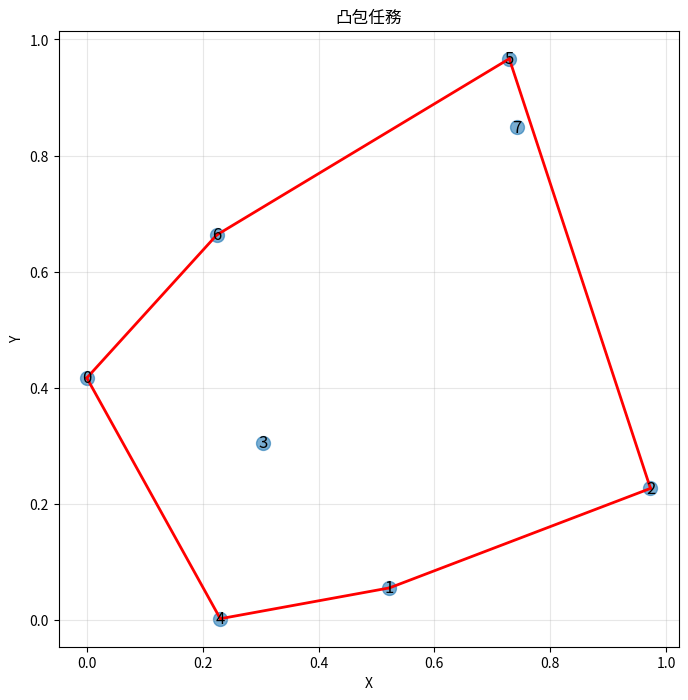
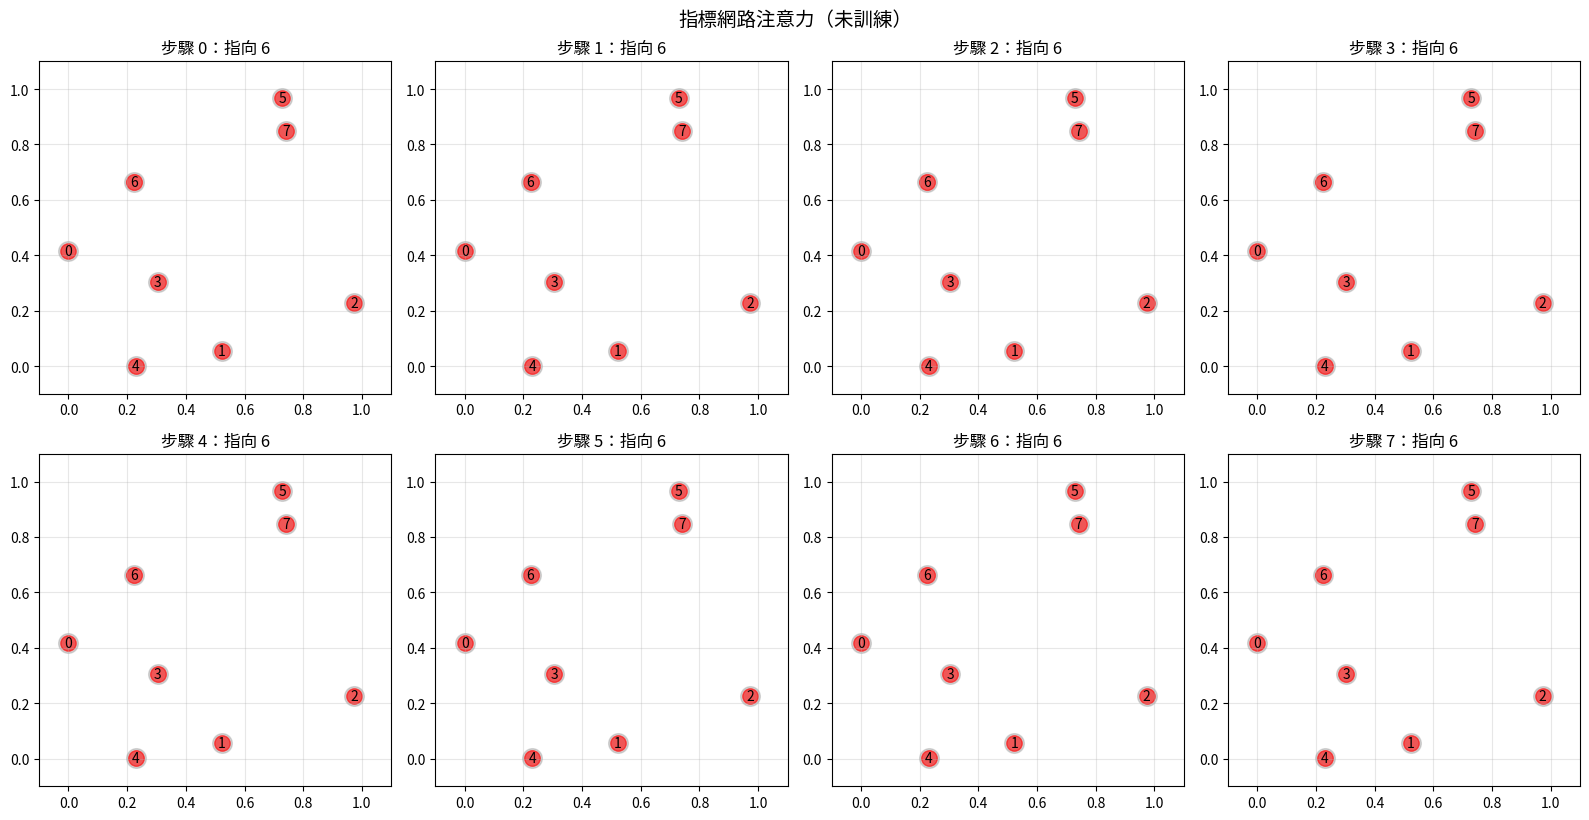
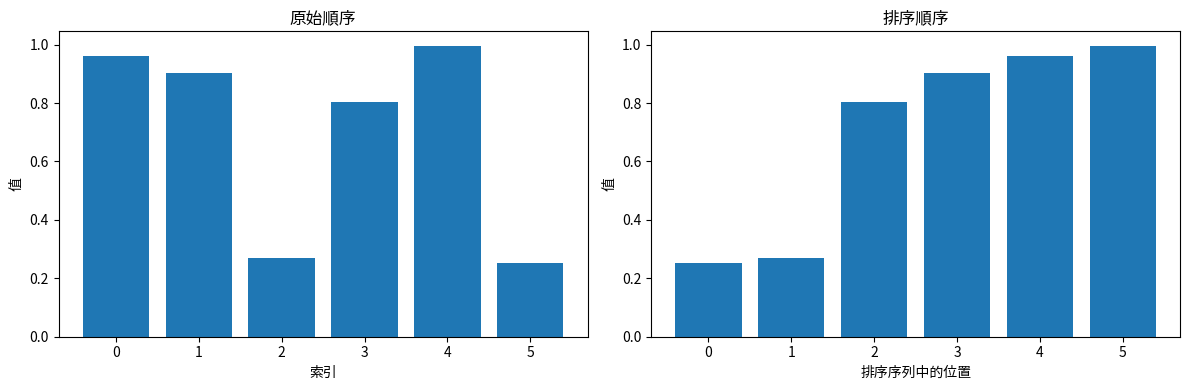

Python code for these plots, in order:
import numpy as np
import matplotlib.pyplot as plt
from scipy.spatial import ConvexHull

np.random.seed(42)

def softmax(x, axis=-1):
    """穩定的 softmax"""
    x_max = np.max(x, axis=axis, keepdims=True)
    exp_x = np.exp(x - x_max)
    return exp_x / np.sum(exp_x, axis=axis, keepdims=True)

class PointerAttention:
    def __init__(self, hidden_size):
        self.hidden_size = hidden_size
        
        # 注意力參數
        self.W1 = np.random.randn(hidden_size, hidden_size) * 0.1
        self.W2 = np.random.randn(hidden_size, hidden_size) * 0.1
        self.v = np.random.randn(hidden_size, 1) * 0.1
    
    def forward(self, encoder_states, decoder_state):
        """
        計算對輸入元素的注意力分數
        
        encoder_states: (seq_len, hidden_size) - 編碼的輸入
        decoder_state: (hidden_size, 1) - 當前解碼器狀態
        
        回傳：
        probs: (seq_len, 1) - 對輸入的指標分佈
        """
        seq_len = encoder_states.shape[0]
        
        # 計算注意力分數
        scores = []
        for i in range(seq_len):
            # e_i = v^T * tanh(W1*encoder_state + W2*decoder_state)
            encoder_proj = np.dot(self.W1, encoder_states[i:i+1].T)
            decoder_proj = np.dot(self.W2, decoder_state)
            score = np.dot(self.v.T, np.tanh(encoder_proj + decoder_proj))
            scores.append(score[0, 0])
        
        scores = np.array(scores).reshape(-1, 1)
        
        # Softmax 得到機率
        probs = softmax(scores, axis=0)
        
        return probs, scores

# 測試注意力
hidden_size = 32
attention = PointerAttention(hidden_size)

# 虛擬的編碼器狀態和解碼器狀態
seq_len = 5
encoder_states = np.random.randn(seq_len, hidden_size)
decoder_state = np.random.randn(hidden_size, 1)

probs, scores = attention.forward(encoder_states, decoder_state)
print(f"指標網路注意力已初始化")
print(f"注意力機率總和：{probs.sum():.4f}")
print(f"機率形狀：{probs.shape}")

class PointerNetwork:
    def __init__(self, input_size, hidden_size):
        self.input_size = input_size
        self.hidden_size = hidden_size
        
        # 編碼器（簡單 RNN）
        self.encoder_Wx = np.random.randn(hidden_size, input_size) * 0.1
        self.encoder_Wh = np.random.randn(hidden_size, hidden_size) * 0.1
        self.encoder_b = np.zeros((hidden_size, 1))
        
        # 解碼器（RNN）
        self.decoder_Wx = np.random.randn(hidden_size, input_size) * 0.1
        self.decoder_Wh = np.random.randn(hidden_size, hidden_size) * 0.1
        self.decoder_b = np.zeros((hidden_size, 1))
        
        # 指標機制
        self.attention = PointerAttention(hidden_size)
    
    def encode(self, inputs):
        """
        編碼輸入序列
        inputs: (input_size, 1) 向量的列表
        """
        h = np.zeros((self.hidden_size, 1))
        encoder_states = []
        
        for x in inputs:
            h = np.tanh(
                np.dot(self.encoder_Wx, x) + 
                np.dot(self.encoder_Wh, h) + 
                self.encoder_b
            )
            encoder_states.append(h.flatten())
        
        return np.array(encoder_states), h
    
    def decode_step(self, x, h, encoder_states):
        """
        單一解碼步驟
        """
        # 更新解碼器隱藏狀態
        h = np.tanh(
            np.dot(self.decoder_Wx, x) + 
            np.dot(self.decoder_Wh, h) + 
            self.decoder_b
        )
        
        # 計算指標分佈
        probs, scores = self.attention.forward(encoder_states, h)
        
        return probs, h, scores
    
    def forward(self, inputs, targets=None):
        """
        完整前向傳遞
        """
        # 編碼輸入
        encoder_states, h = self.encode(inputs)
        
        # 解碼（指向輸入）
        output_probs = []
        output_indices = []
        
        # 起始標記（使用輸入的平均值）
        x = np.mean([inp for inp in inputs], axis=0)
        
        for step in range(len(inputs)):
            probs, h, scores = self.decode_step(x, h, encoder_states)
            output_probs.append(probs)
            
            # 取樣指標
            ptr_idx = np.argmax(probs)
            output_indices.append(ptr_idx)
            
            # 下一個輸入是被指向的元素
            x = inputs[ptr_idx]
        
        return output_indices, output_probs

print("指標網路架構已建立")

def generate_convex_hull_data(num_samples=20, num_points=10):
    """
    生成隨機 2D 點及其凸包順序
    """
    data = []
    
    for _ in range(num_samples):
        # 生成隨機點
        points = np.random.rand(num_points, 2)
        
        # 計算凸包
        try:
            hull = ConvexHull(points)
            hull_indices = hull.vertices.tolist()
            
            # 將點轉換為輸入格式
            inputs = [points[i:i+1].T for i in range(num_points)]
            
            data.append({
                'points': points,
                'inputs': inputs,
                'hull_indices': hull_indices
            })
        except:
            # 跳過退化情況
            continue
    
    return data

# 生成資料
convex_hull_data = generate_convex_hull_data(num_samples=10, num_points=8)
print(f"已生成 {len(convex_hull_data)} 個凸包範例")

# 視覺化範例
example = convex_hull_data[0]
points = example['points']
hull_indices = example['hull_indices']

plt.figure(figsize=(8, 8))
plt.scatter(points[:, 0], points[:, 1], s=100, alpha=0.6)

# 繪製凸包
for i in range(len(hull_indices)):
    start = hull_indices[i]
    end = hull_indices[(i + 1) % len(hull_indices)]
    plt.plot([points[start, 0], points[end, 0]], 
             [points[start, 1], points[end, 1]], 
             'r-', linewidth=2)

# 標記點
for i, (x, y) in enumerate(points):
    plt.text(x, y, str(i), fontsize=12, ha='center', va='center')

plt.title('凸包任務')
plt.xlabel('X')
plt.ylabel('Y')
plt.grid(True, alpha=0.3)
plt.axis('equal')
plt.show()

print(f"\n凸包順序：{hull_indices}")

# 建立指標網路
ptr_net = PointerNetwork(input_size=2, hidden_size=32)

# 在範例上測試
test_example = convex_hull_data[0]
inputs = test_example['inputs']
true_hull = test_example['hull_indices']

# 前向傳遞（未訓練）
predicted_indices, probs = ptr_net.forward(inputs)

print("未訓練的指標網路：")
print(f"真實凸包順序：{true_hull}")
print(f"預測順序：{predicted_indices}")

# 視覺化每一步的注意力
fig, axes = plt.subplots(2, 4, figsize=(16, 8))
axes = axes.flatten()

for step in range(min(8, len(probs))):
    ax = axes[step]
    
    # 繪製點
    ax.scatter(points[:, 0], points[:, 1], s=200, alpha=0.3, c='gray')
    
    # 突顯注意力權重
    attention_weights = probs[step].flatten()
    for i, (x, y) in enumerate(points):
        ax.scatter(x, y, s=1000*attention_weights[i], alpha=0.6, c='red')
        ax.text(x, y, str(i), fontsize=10, ha='center', va='center')
    
    ax.set_title(f'步驟 {step}：指向 {predicted_indices[step]}')
    ax.set_xlim(-0.1, 1.1)
    ax.set_ylim(-0.1, 1.1)
    ax.grid(True, alpha=0.3)

plt.tight_layout()
plt.suptitle('指標網路注意力（未訓練）', y=1.02, fontsize=14)
plt.show()

def generate_sorting_data(num_samples=50, seq_len=5):
    """
    生成隨機序列及其排序順序
    """
    data = []
    
    for _ in range(num_samples):
        # 隨機值
        values = np.random.rand(seq_len)
        
        # 排序索引
        sorted_indices = np.argsort(values).tolist()
        
        # 轉換為輸入格式（1D 值）
        inputs = [np.array([[v]]) for v in values]
        
        data.append({
            'values': values,
            'inputs': inputs,
            'sorted_indices': sorted_indices
        })
    
    return data

# 生成排序資料
sort_data = generate_sorting_data(num_samples=20, seq_len=6)

# 測試範例
example = sort_data[0]
print("排序任務範例：")
print(f"值：{example['values']}")
print(f"排序順序（索引）：{example['sorted_indices']}")
print(f"排序後的值：{example['values'][example['sorted_indices']]}")

# 視覺化
plt.figure(figsize=(12, 4))
plt.subplot(1, 2, 1)
plt.bar(range(len(example['values'])), example['values'])
plt.title('原始順序')
plt.xlabel('索引')
plt.ylabel('值')

plt.subplot(1, 2, 2)
sorted_vals = example['values'][example['sorted_indices']]
plt.bar(range(len(sorted_vals)), sorted_vals)
plt.title('排序順序')
plt.xlabel('排序序列中的位置')
plt.ylabel('值')

plt.tight_layout()
plt.show()